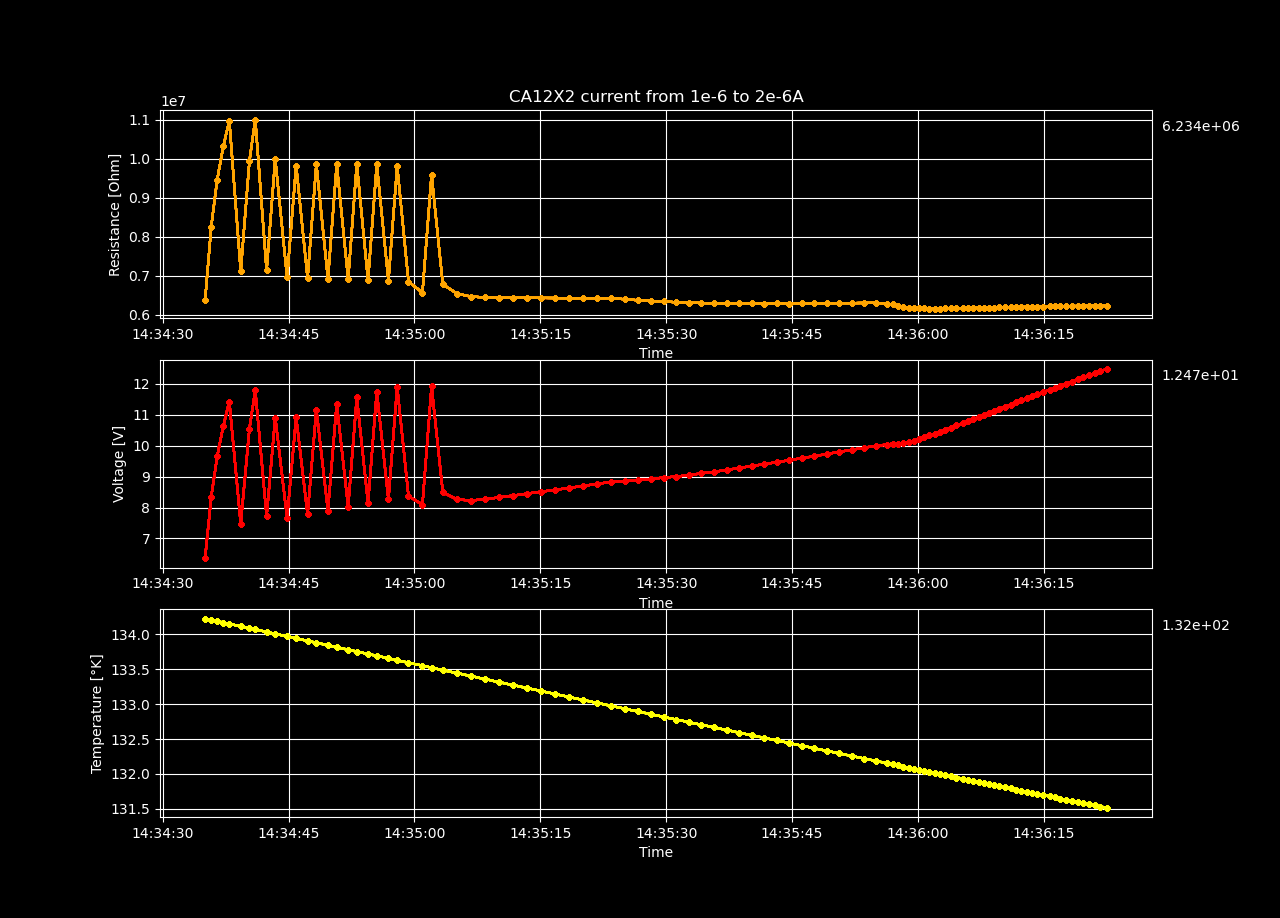

Data behind this chart, as committed beside it:
Temperature [K], Voltage [V], Resistance [𝛀], Current Source [A], Electric Field [V/cm], Restivity [𝛀 cm], Current Density [A/cm2]
134.2, 6.367, 6366879, 1e-06, 268, 12881140, 2.0802995631370915e-05
134.2, 8.334, 8250471, 1.01010101010101e-06, 350.7, 16691925, 2.1013126900374662e-05
134.2, 9.65, 9459370, 1.0202020202020202e-06, 406.2, 19137706, 2.122325816937841e-05
134.2, 10.64, 10323009, 1.0303030303030302e-06, 447.6, 20884976, 2.1433389438382153e-05
134.2, 11.42, 10976292, 1.0404040404040403e-06, 480.6, 22206665, 2.16435207073859e-05
134.1, 7.477, 7117486, 1.0505050505050504e-06, 314.7, 14399729, 2.1853651976389647e-05
134.1, 10.54, 9939594, 1.0606060606060606e-06, 443.7, 20109271, 2.2063783245393397e-05
134.1, 11.78, 11005000, 1.0707070707070707e-06, 495.9, 22264745, 2.2273914514397144e-05
134, 7.718, 7141124, 1.0808080808080808e-06, 324.8, 14447551, 2.248404578340089e-05
134, 10.91, 9996825, 1.0909090909090908e-06, 459, 20225057, 2.2694177052404635e-05
134, 7.666, 6962917, 1.101010101010101e-06, 322.7, 14087012, 2.2904308321408382e-05
133.9, 10.92, 9824332, 1.111111111111111e-06, 459.4, 19876079, 2.311443959041213e-05
133.9, 7.776, 6935101, 1.1212121212121212e-06, 327.3, 14030737, 2.3324570859415876e-05
133.9, 11.16, 9864934, 1.1313131313131313e-06, 469.7, 19958223, 2.3534702128419623e-05
133.8, 7.898, 6919346, 1.1414141414141414e-06, 332.4, 13998862, 2.374483339742337e-05
133.8, 11.35, 9858225, 1.1515151515151514e-06, 477.8, 19944649, 2.3954964666427114e-05
133.8, 8.027, 6909891, 1.1616161616161615e-06, 337.8, 13979732, 2.416509593543086e-05
133.8, 11.56, 9865877, 1.1717171717171716e-06, 486.5, 19960130, 2.4375227204434608e-05
133.7, 8.14, 6887305, 1.1818181818181818e-06, 342.6, 13934039, 2.4585358473438355e-05
133.7, 11.74, 9853572, 1.191919191919192e-06, 494.3, 19935236, 2.47954897424421e-05
133.7, 8.259, 6871102, 1.202020202020202e-06, 347.6, 13901257, 2.500562101144585e-05
133.6, 11.89, 9811372, 1.212121212121212e-06, 500.5, 19849859, 2.5215752280449592e-05
133.6, 8.367, 6845714, 1.2222222222222221e-06, 352.1, 13849894, 2.542588354945334e-05
133.6, 8.094, 6567760, 1.2323232323232323e-06, 340.6, 13287552, 2.563601481845709e-05
133.5, 11.92, 9591062, 1.2424242424242424e-06, 501.5, 19404139, 2.5846146087460836e-05
133.5, 8.489, 6777234, 1.2525252525252525e-06, 357.3, 13711349, 2.6056277356464583e-05
133.4, 8.26, 6541605, 1.2626262626262625e-06, 347.6, 13234637, 2.6266408625468327e-05
133.4, 8.226, 6463045, 1.2727272727272726e-06, 346.2, 13075698, 2.6476539894472074e-05
133.4, 8.268, 6445036, 1.2828282828282827e-06, 348, 13039263, 2.668667116347582e-05
133.3, 8.323, 6437535, 1.2929292929292929e-06, 350.3, 13024087, 2.6896802432479568e-05
133.3, 8.384, 6434318, 1.303030303030303e-06, 352.9, 13017578, 2.7106933701483315e-05
133.2, 8.447, 6432567, 1.3131313131313131e-06, 355.5, 13014037, 2.7317064970487062e-05
133.2, 8.509, 6430163, 1.3232323232323233e-06, 358.1, 13009172, 2.752719623949081e-05
133.1, 8.571, 6428124, 1.3333333333333332e-06, 360.7, 13005047, 2.7737327508494553e-05
133.1, 8.63, 6423741, 1.3434343434343433e-06, 363.2, 12996181, 2.79474587774983e-05
133.1, 8.697, 6425065, 1.3535353535353535e-06, 366, 12998859, 2.8157590046502047e-05
133, 8.76, 6424360, 1.3636363636363636e-06, 368.7, 12997432, 2.8367721315505794e-05
133, 8.83, 6427525, 1.3737373737373738e-06, 371.6, 13003836, 2.8577852584509544e-05
132.9, 8.852, 6396664, 1.3838383838383837e-06, 372.6, 12941400, 2.8787983853513284e-05
132.9, 8.882, 6371770, 1.3939393939393938e-06, 373.8, 12891036, 2.899811512251703e-05
132.9, 8.918, 6351901, 1.404040404040404e-06, 375.4, 12850836, 2.920824639152078e-05
132.8, 8.968, 6341881, 1.414141414141414e-06, 377.5, 12830564, 2.941837766052453e-05
132.8, 8.998, 6317804, 1.4242424242424242e-06, 378.7, 12781854, 2.9628508929528276e-05
132.7, 9.045, 6306190, 1.4343434343434344e-06, 380.7, 12758357, 2.9838640198532023e-05
132.7, 9.101, 6300966, 1.4444444444444445e-06, 383.1, 12747789, 3.004877146753577e-05
132.7, 9.154, 6293225, 1.4545454545454544e-06, 385.3, 12732126, 3.0258902736539513e-05
132.6, 9.213, 6289923, 1.4646464646464646e-06, 387.7, 12725446, 3.046903400554326e-05
132.6, 9.274, 6288690, 1.4747474747474747e-06, 390.3, 12722952, 3.067916527454701e-05
132.6, 9.339, 6289483, 1.4848484848484848e-06, 393.1, 12724557, 3.088929654355076e-05
132.5, 9.397, 6286034, 1.4949494949494948e-06, 395.5, 12717577, 3.1099427812554494e-05
132.5, 9.463, 6287496, 1.505050505050505e-06, 398.3, 12720536, 3.1309559081558245e-05
132.4, 9.526, 6287107, 1.515151515151515e-06, 400.9, 12719749, 3.1519690350561995e-05
132.4, 9.593, 6289595, 1.5252525252525252e-06, 403.8, 12724783, 3.172982161956574e-05
132.4, 9.658, 6290519, 1.5353535353535353e-06, 406.5, 12726653, 3.193995288856949e-05
132.3, 9.726, 6293427, 1.5454545454545454e-06, 409.4, 12732535, 3.215008415757323e-05
132.3, 9.796, 6297594, 1.5555555555555556e-06, 412.3, 12740965, 3.236021542657698e-05
132.3, 9.861, 6298170, 1.5656565656565657e-06, 415, 12742130, 3.257034669558073e-05
132.2, 9.93, 6301499, 1.5757575757575756e-06, 417.9, 12748865, 3.278047796458447e-05
132.2, 9.997, 6303796, 1.5858585858585858e-06, 420.7, 12753514, 3.299060923358822e-05
132.2, 10.03, 6284158, 1.595959595959596e-06, 422.1, 12713782, 3.3200740502591964e-05
... 40 more rows
